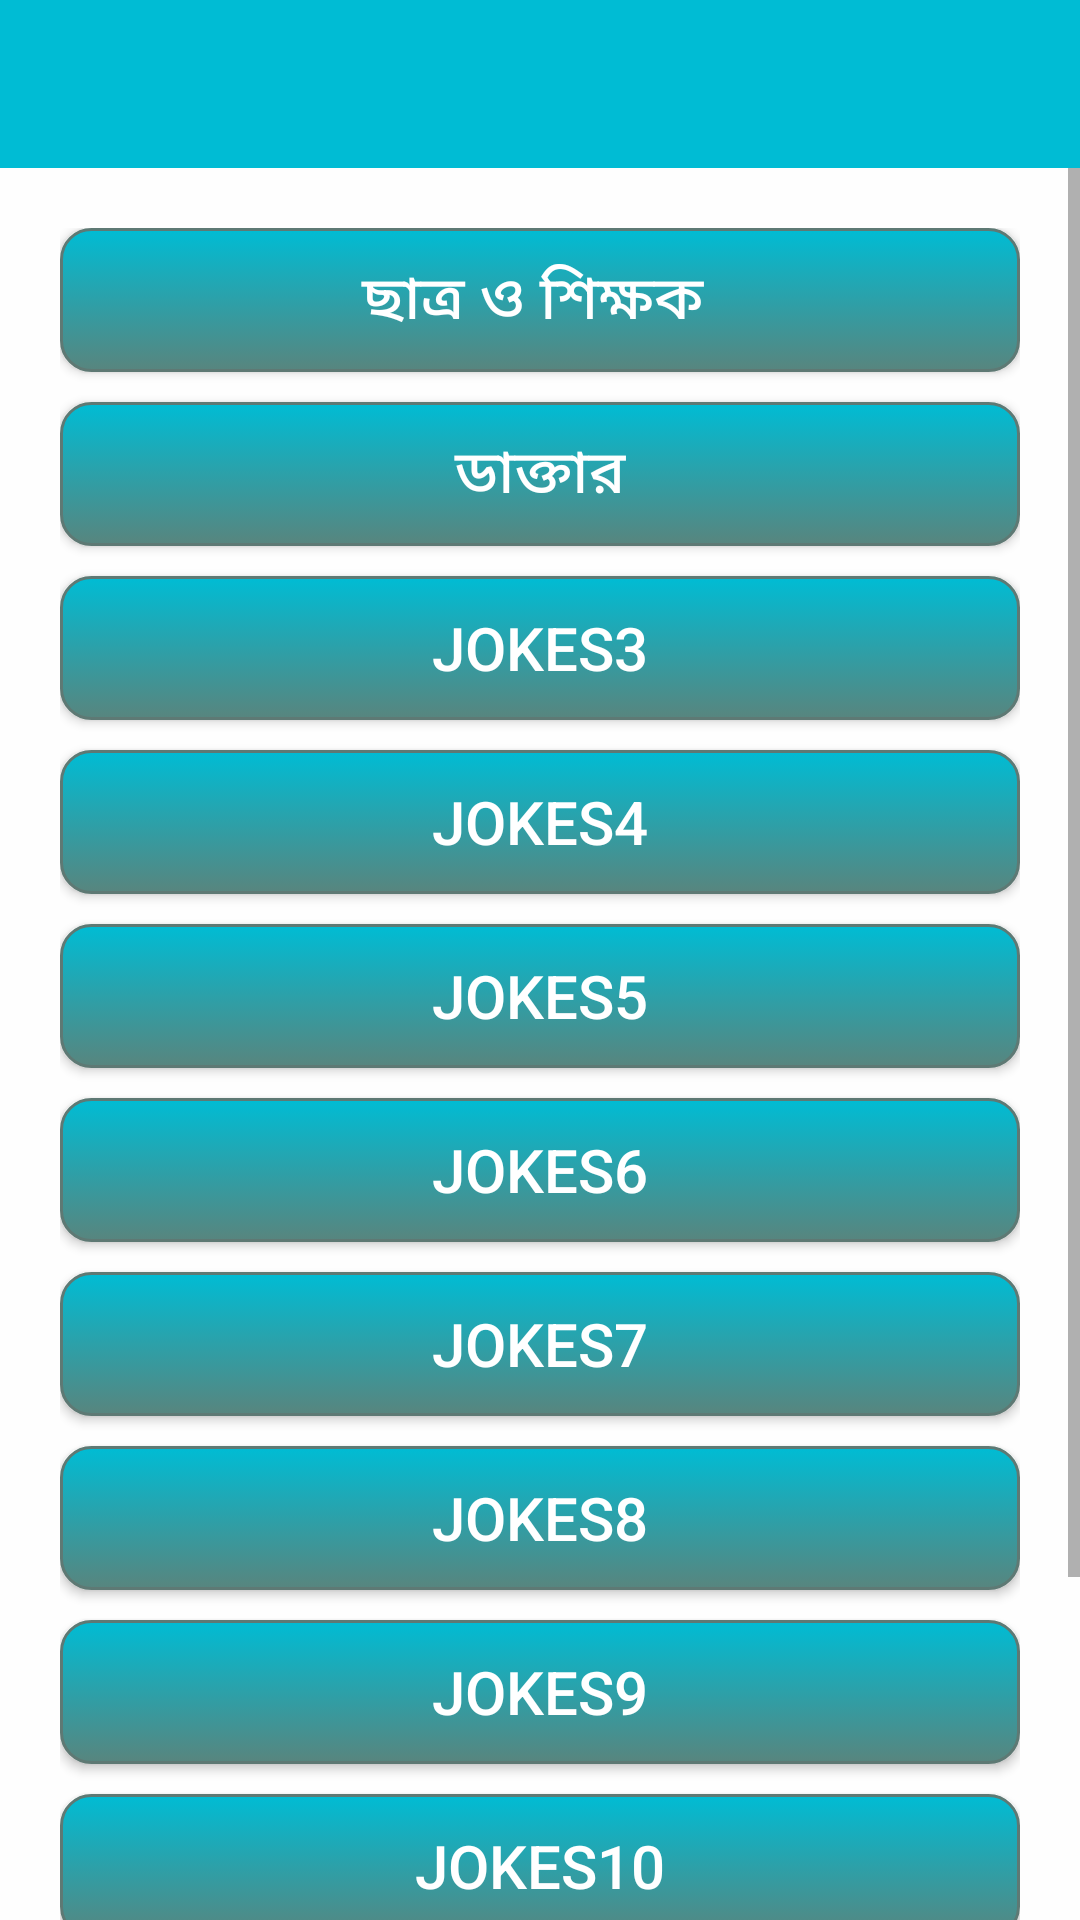

Reconstruct the res/layout file that produces this screen, plus the resources it refers to.
<!-- AndroidManifest.xml: application theme AppTheme -->
<!-- res/layout/activity_main.xml -->
<?xml version="1.0" encoding="utf-8"?>
<LinearLayout xmlns:android="http://schemas.android.com/apk/res/android"
    xmlns:app="http://schemas.android.com/apk/res-auto"
    xmlns:tools="http://schemas.android.com/tools"
    android:layout_width="match_parent"
    android:orientation="vertical"

    android:background="#fefefe"
    android:layout_height="match_parent"
    tools:context=".MainActivity">
    <com.google.android.material.appbar.AppBarLayout
        android:layout_width="match_parent"
        android:layout_height="wrap_content"

        android:theme="@style/AppTheme.AppBarOverlay">

        
        <androidx.appcompat.widget.Toolbar
            android:id="@+id/toolbar"
            android:layout_width="match_parent"



            android:layout_height="?attr/actionBarSize"
            android:background="?attr/colorPrimary"

            app:popupTheme="@style/AppTheme.PopupOverlay" />


    </com.google.android.material.appbar.AppBarLayout>

<ScrollView
    android:layout_width="match_parent"
    android:layout_height="match_parent"



    >

    <LinearLayout
        android:layout_width="match_parent"
        android:layout_height="match_parent"
        android:orientation="vertical"
        android:padding="20dp"



        >


        <Button
            android:layout_width="match_parent"
            android:layout_height="wrap_content"
            android:background="@drawable/mybutton"
            android:textColor="#FFFFFF"
            android:textSize="20dp"
            android:id="@+id/b"


            android:text="ছাত্র ও শিক্ষক " />

        <Button
            android:layout_width="match_parent"
            android:layout_height="wrap_content"
            android:layout_marginTop="10dp"
            android:background="@drawable/mybutton"
            android:baselineAligned="false"
            android:textSize="20dp"
            android:id="@+id/b1"
            android:textColor="#fff"
            android:text="ডাক্তার" />

        <Button
            android:layout_width="match_parent"
            android:layout_height="wrap_content"
            android:layout_marginTop="10dp"
            android:background="@drawable/mybutton"
            android:text="jokes3"
            android:textColor="#fff"
            android:textSize="20dp"
            android:id="@+id/joke3"

            />

        <Button
            android:layout_width="match_parent"
            android:layout_height="wrap_content"
            android:layout_marginTop="10dp"
            android:background="@drawable/mybutton"
            android:textSize="20dp"
            android:textColor="#fff"
            android:text="jokes4" />

        <Button
            android:layout_width="match_parent"
            android:layout_height="wrap_content"
            android:layout_marginTop="10dp"
            android:background="@drawable/mybutton"
            android:textSize="20dp"
            android:textColor="#fff"
            android:text="jokes5"

            />

        <Button
            android:layout_width="match_parent"
            android:layout_height="wrap_content"
            android:layout_marginTop="10dp"
            android:background="@drawable/mybutton"
            android:textSize="20dp"
            android:textColor="#fff"
            android:text="jokes6" />

        <Button
            android:layout_width="match_parent"
            android:layout_height="wrap_content"
            android:layout_marginTop="10dp"
            android:background="@drawable/mybutton"
            android:text="jokes7"
            android:textColor="#fff"
            android:textSize="20dp"

            />

        <Button
            android:layout_width="match_parent"
            android:layout_height="wrap_content"
            android:layout_marginTop="10dp"
            android:background="@drawable/mybutton"
            android:textSize="20dp"
            android:textColor="#fff"
            android:text="jokes8" />

        <Button
            android:layout_width="match_parent"
            android:layout_height="wrap_content"
            android:layout_marginTop="10dp"
            android:background="@drawable/mybutton"
            android:textSize="20dp"
            android:textColor="#fff"
            android:text="jokes9"

            />

        <Button
            android:layout_width="match_parent"
            android:layout_height="wrap_content"
            android:layout_marginTop="10dp"
            android:background="@drawable/mybutton"
            android:textSize="20dp"
            android:textColor="#fff"
            android:text="jokes10" />

        <Button
            android:layout_width="match_parent"
            android:layout_height="wrap_content"
            android:layout_marginTop="10dp"
            android:background="@drawable/mybutton"
            android:text="jokes11"
            android:textColor="#fff"
            android:textSize="20dp"

            />

        <Button
            android:layout_width="match_parent"
            android:layout_height="wrap_content"
            android:layout_marginTop="10dp"
            android:background="@drawable/mybutton"
            android:textSize="20dp"
            android:textColor="#fff"
            android:text="jokes12" />



    </LinearLayout>
</ScrollView>


</LinearLayout>
<!-- resources referenced by this layout -->
<resources>
  <!-- drawable mybutton (drawable) -->
  <?xml version="1.0" encoding="utf-8"?>
  <selector xmlns:android="http://schemas.android.com/apk/res/android" >
      <item android:state_pressed="true" >
          <shape android:shape="rectangle"  >
              <corners android:radius="10dip" />
              <stroke android:width="1dip" android:color="#5e7974" />
              <gradient android:angle="-90" android:startColor="#345953" android:endColor="#689a92"  />
          </shape>
      </item>
      <item android:state_focused="true">
          <shape android:shape="rectangle"  >
              <corners android:radius="10dip" />
              <stroke android:width="1dip" android:color="#5e7974" />
              <solid android:color="#58857e"/>
          </shape>
      </item>
      <item >
          <shape android:shape="rectangle"  >
              <corners android:radius="10dip" />
              <stroke android:width="1dip" android:color="#5e7974" />
              <gradient android:angle="-90" android:startColor="#00BCD4" android:endColor="#58857e" />
          </shape>
      </item>
  </selector>
  <string name="app_name">MyJokes</string>
  <style name="AppTheme.AppBarOverlay" parent="ThemeOverlay.AppCompat.Dark.ActionBar" />
  <style name="AppTheme.PopupOverlay" parent="ThemeOverlay.AppCompat.Light">
  
  <item name="android:colorBackground">#fff</item>
  
  
  
  
  
  </style>
  <style name="AppTheme" parent="Theme.AppCompat.Light.NoActionBar">
          
          <item name="colorPrimary">@color/colorPrimary</item>
          <item name="colorPrimaryDark">@color/colorPrimaryDark</item>
          <item name="colorAccent">@color/colorAccent</item>
      </style>
  <color name="colorPrimary">#00BCD4</color>
  <color name="colorPrimaryDark">#4096A2</color>
  <color name="colorAccent">#D81B60</color>
</resources>
